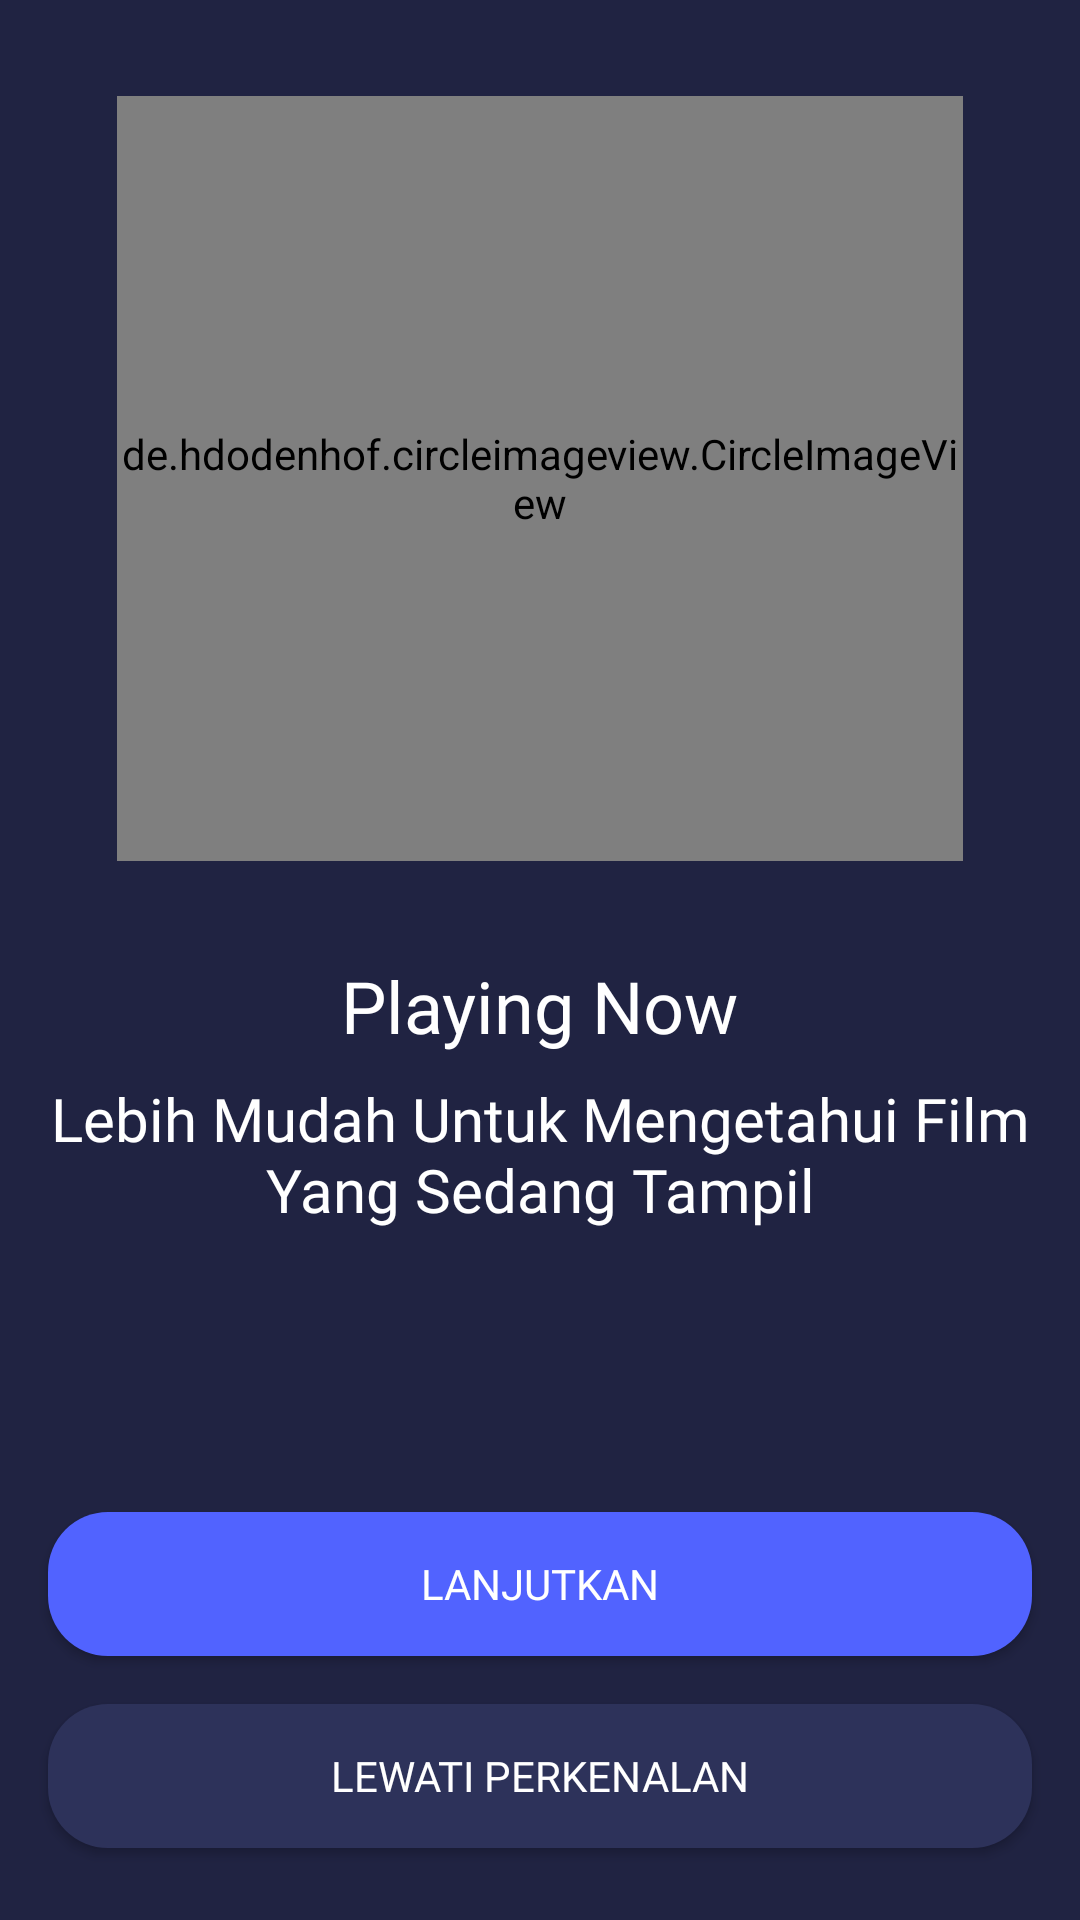

Here is an Android app screen rendered from its layout file. Give the layout XML and the strings, colors and styles it references.
<!-- AndroidManifest.xml: application theme AppThemeEdit -->
<!-- res/layout/activity_on_boarding_one.xml -->
<?xml version="1.0" encoding="utf-8"?>
<androidx.constraintlayout.widget.ConstraintLayout xmlns:android="http://schemas.android.com/apk/res/android"
    xmlns:app="http://schemas.android.com/apk/res-auto"
    xmlns:tools="http://schemas.android.com/tools"
    android:layout_width="match_parent"
    android:layout_height="match_parent"
    android:background="@color/colorGreyTua"
    tools:context=".onboarding.OnBoardingOneAct">

    <de.hdodenhof.circleimageview.CircleImageView
        android:id="@+id/imageView"
        android:layout_width="282dp"
        android:layout_height="255dp"
        android:layout_marginStart="16dp"
        android:layout_marginTop="32dp"
        android:layout_marginEnd="16dp"
        android:scaleType="centerCrop"
        android:src="@drawable/logoku"
        app:layout_constraintEnd_toEndOf="parent"
        app:layout_constraintHorizontal_bias="0.497"
        app:layout_constraintStart_toStartOf="parent"
        app:layout_constraintTop_toTopOf="parent" />

    <TextView
        android:id="@+id/textView"
        android:layout_width="wrap_content"
        android:layout_height="wrap_content"
        android:layout_marginStart="16dp"
        android:layout_marginTop="32dp"
        android:layout_marginEnd="16dp"
        android:fontFamily="@font/mmedium"
        android:text="@string/playing_now"
        android:textColor="@color/colorPutih"
        android:textSize="24sp"
        app:layout_constraintEnd_toEndOf="parent"
        app:layout_constraintStart_toStartOf="parent"
        app:layout_constraintTop_toBottomOf="@+id/imageView" />

    <TextView
        android:id="@+id/textView2"
        android:layout_width="wrap_content"
        android:layout_height="wrap_content"
        android:layout_marginStart="16dp"
        android:layout_marginTop="8dp"
        android:layout_marginEnd="16dp"
        android:fontFamily="@font/mlight"
        android:gravity="center"
        android:text="@string/onboard_one"
        android:textColor="@color/colorPutih"
        android:textSize="20sp"
        app:layout_constraintEnd_toEndOf="parent"
        app:layout_constraintStart_toStartOf="parent"
        app:layout_constraintTop_toBottomOf="@+id/textView" />

    <Button
        android:id="@+id/bttnSignup"
        android:layout_width="0dp"
        android:layout_height="wrap_content"
        android:layout_marginStart="16dp"
        android:layout_marginEnd="16dp"
        android:layout_marginBottom="24dp"
        android:background="@drawable/bttn_grey_muda"
        android:fontFamily="@font/mlight"
        android:text="@string/lewati_perkenalan"
        android:textColor="@color/colorPutih"
        app:layout_constraintBottom_toBottomOf="parent"
        app:layout_constraintEnd_toEndOf="parent"
        app:layout_constraintStart_toStartOf="parent" />

    <Button
        android:id="@+id/bttnSignin"
        android:layout_width="0dp"
        android:layout_height="wrap_content"
        android:layout_marginStart="16dp"
        android:layout_marginEnd="16dp"
        android:layout_marginBottom="16dp"
        android:background="@drawable/bttn_biru"
        android:fontFamily="@font/mmedium"
        android:text="@string/lanjutkan"
        android:textColor="@color/colorPutih"
        app:layout_constraintBottom_toTopOf="@+id/bttnSignup"
        app:layout_constraintEnd_toEndOf="parent"
        app:layout_constraintStart_toStartOf="parent" />
</androidx.constraintlayout.widget.ConstraintLayout>
<!-- resources referenced by this layout -->
<resources>
  <color name="colorGreyTua">#202342</color>
  <color name="colorPutih">#FFFFFF</color>
  <!-- drawable bttn_biru (drawable) -->
  <?xml version="1.0" encoding="utf-8"?>
  <shape xmlns:android="http://schemas.android.com/apk/res/android">
  
      <solid
          android:color="@color/colorBiru"></solid>
      <corners
          android:radius="20dp"></corners>
  </shape>
  <!-- drawable bttn_grey_muda (drawable) -->
  <?xml version="1.0" encoding="utf-8"?>
  <shape xmlns:android="http://schemas.android.com/apk/res/android">
  
      <solid
          android:color="@color/colorGreyMuda"></solid>
      <corners
          android:radius="20dp"></corners>
  </shape>
  <!-- drawable logoku: png bitmap (drawable, 43807 bytes) -->
  <string name="lanjutkan">Lanjutkan</string>
  <string name="lewati_perkenalan">Lewati Perkenalan</string>
  <string name="onboard_one">Lebih Mudah Untuk Mengetahui Film Yang Sedang Tampil</string>
  <string name="playing_now">Playing Now</string>
  <style name="AppThemeEdit" parent="Theme.AppCompat.Light.NoActionBar">
      </style>
  <color name="colorBiru">#5163FF</color>
  <color name="colorGreyMuda">#2d325a</color>
</resources>
